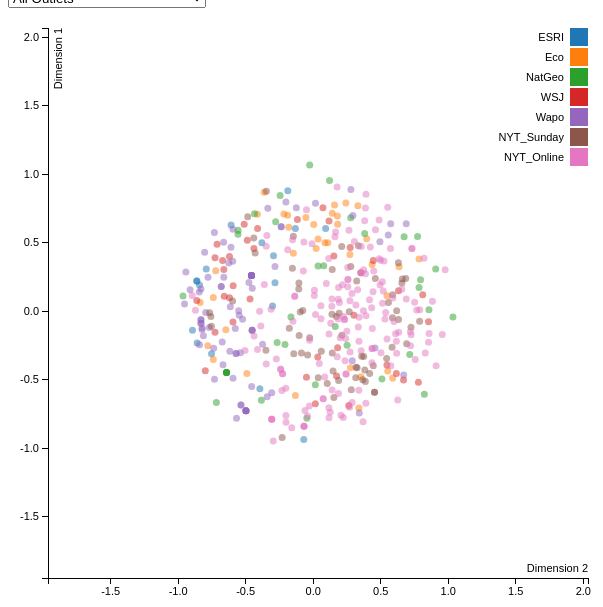
D3 v3 page, settled after 480 driven frames (8 s of simulated time); the page loaded 1 data file(s).




      var margin = {top: 20, right: 20, bottom: 30, left: 40},
          width = 600 - margin.left - margin.right,
          height = 600 - margin.top - margin.bottom;

      // setup x 
      var xValue = function(d) { return d.Dimension1;}, // data -> value
          xScale = d3.scale.linear().range([0, width]), // value -> display
          xMap = function(d) { return xScale(xValue(d));}, // data -> display
          xAxis = d3.svg.axis().scale(xScale).orient("bottom");

      // setup y
      var yValue = function(d) { return d.Dimension2;}, // data -> value
          yScale = d3.scale.linear().range([height, 0]), // value -> display
          yMap = function(d) { return yScale(yValue(d));}, // data -> display
          yAxis = d3.svg.axis().scale(yScale).orient("left");

    // Plot filter
    var myFunction = function(value){
      
      var cValue = function(d) { return d[value];}

          color = d3.scale.category10()

          svg.selectAll(".dot")
            .style("fill", function(d) { return color(cValue(d));});

    }

    //Update Legend
    var updateLegend = function(value){
      
      d3.selectAll(".legend").remove() //REMOVE WHATEVER LEGEND THERE WAS
      var legend = svg.selectAll(".legend") //REWRITE THE LEGEND SVG
            .data(color.domain())
          .enter().append("g")
            .attr("class", "legend")
            .attr("transform", function(d, i) { return "translate(0," + i * 20 + ")"; });

        // draw legend colored rectangles
        legend.append("rect")
            .attr("x", width - 18)
            .attr("width", 18)
            .attr("height", 18)
            .style("fill", color);

        // draw legend text
        legend.append("text")
            .attr("x", width - 24)
            .attr("y", 9)
            .attr("dy", ".35em")
            .style("text-anchor", "end")
            .text(function(d) { return d;})
    }

  
      // setup fill color
      var cValue = function(d) { return d.Outlet;},
          color = d3.scale.category10();


      // add the graph canvas to the body of the webpage
      var svg = d3.select("body").append("svg")
          .attr("width", width + margin.left + margin.right)
          .attr("height", height + margin.top + margin.bottom)
        .append("g")
          .attr("transform", "translate(" + margin.left + "," + margin.top + ")");

      // add the tooltip area to the webpage
      var tooltip = d3.select("body").append("div")
          .attr("class", "tooltip")
          .style("opacity", 0);

      // load data
      d3.csv("assets/Sandbox/MDS_Design.csv", function(error, data) {

        // change string (from CSV) into number format
        data.forEach(function(d) {
          d.Dimension1 = +d.Dimension1;
          d.Dimension2 = +d.Dimension2;

        });

        // don't want dots overlapping axis, so add in buffer to data domain
        xScale.domain([d3.min(data, xValue)-1, d3.max(data, xValue)+1]);
        yScale.domain([d3.min(data, yValue)-1, d3.max(data, yValue)+1]);

        // x-axis
        svg.append("g")
            .attr("class", "x axis")
            .attr("transform", "translate(0," + height + ")")
            .call(xAxis)
          .append("text")
            .attr("class", "label")
            .attr("x", width)
            .attr("y", -6)
            .style("text-anchor", "end")
            .text("Dimension 2");

        // y-axis
        svg.append("g")
            .attr("class", "y axis")
            .call(yAxis)
          .append("text")
            .attr("class", "label")
            .attr("transform", "rotate(-90)")
            .attr("y", 6)
            .attr("dy", ".71em")
            .style("text-anchor", "end")
            .text("Dimension 1");

        // draw dots
        svg.selectAll(".dot")
            .data(data)
          .enter().append("circle")
          // .filter(function(d) { return d.Test < 1 })
            .attr("class", "dot")
            .attr("r", 3.5)
            .attr("cx", xMap)
            .attr("cy", yMap)
            .style("fill", function(d) { return color(cValue(d));}) 
            .style ("opacity", 0.5)
            .on("mouseover", function(d) {
                tooltip.transition()
                     .duration(200)
                     .style("opacity", .9);
                tooltip.html(d.MapID + "<br/> (" + xValue(d) 
      	        + ", " + yValue(d) + ")")
                     .style("left", (d3.event.pageX + 5) + "px")
                     .style("top", (d3.event.pageY - 28) + "px");
            })
            .on("mouseout", function(d) {
                tooltip.transition()
                     .duration(500)
                     .style("opacity", 0);
            });

        // draw legend
        var legend = svg.selectAll(".legend")
            .data(color.domain())
          .enter().append("g")
            .attr("class", "legend")
            .attr("transform", function(d, i) { return "translate(0," + i * 20 + ")"; });

        // draw legend colored rectangles
        legend.append("rect")
            .attr("x", width - 18)
            .attr("width", 18)
            .attr("height", 18)
            .style("fill", color);

        // draw legend text
        legend.append("text")
            .attr("x", width - 24)
            .attr("y", 9)
            .attr("dy", ".35em")
            .style("text-anchor", "end")
            .text(function(d) { return d;})


});


### data: assets/Sandbox/MDS_Design.csv
?Outlet, MapID, ESRI, Economist, National Geographic, Wall Street Journal, Washington Post, NYT Print, NYT Online, Dimension1, Dimension2, Projection Class Cylindrical, Projection Class Conic, Projection Class Planar, Projection Class Compromise, Projection Class Unclear, Orientation Conventional, Orientation Non-conventional, Orientation Unknown, Perspective Planimetric, Perspective Oblique, Scale Municipal, Scale Regional, Scale Country
ESRI, Esri_map001, 1, 0, 0, 0, 0, 0, 0, -0.283, 0.209, 1, 0, 0, 0, 0, 1, 0, 0, 1, 0, 1, 0, 0
ESRI, Esri_map002, 1, 0, 0, 0, 0, 0, 0, -0.862, 0.221, 0, 0, 0, 1, 0, 1, 0, 0, 1, 0, 0, 0, 0
ESRI, Esri_map003, 1, 0, 0, 0, 0, 0, 0, -0.894, -0.139, 0, 0, 0, 1, 0, 1, 0, 0, 1, 0, 0, 0, 0
ESRI, Esri_map004, 1, 0, 0, 0, 0, 0, 0, -0.862, 0.221, 0, 0, 0, 1, 0, 1, 0, 0, 1, 0, 0, 0, 0
ESRI, Esri_map005, 1, 0, 0, 0, 0, 0, 0, -0.859, -0.232, 0, 0, 0, 1, 0, 1, 0, 0, 1, 0, 0, 0, 0
ESRI, Esri_map006, 1, 0, 0, 0, 0, 0, 0, -0.842, 0.192, 0, 0, 0, 1, 0, 1, 0, 0, 1, 0, 0, 0, 0
ESRI, Esri_map007, 1, 0, 0, 0, 0, 0, 0, -0.792, 0.309, 0, 0, 0, 1, 0, 1, 0, 0, 1, 0, 0, 0, 0
ESRI, Esri_map008, 1, 0, 0, 0, 0, 0, 0, -0.608, 0.631, 1, 0, 0, 0, 0, 1, 0, 0, 1, 0, 1, 0, 0
ESRI, Esri_map009, 1, 0, 0, 0, 0, 0, 0, -0.301, 0.039, 1, 0, 0, 0, 0, 1, 0, 0, 1, 0, 1, 0, 0
ESRI, Esri_map010, 1, 0, 0, 0, 0, 0, 0, -0.395, -0.565, 1, 0, 0, 0, 0, 1, 0, 0, 1, 0, 1, 0, 0
ESRI, Esri_map011, 1, 0, 0, 0, 0, 0, 0, -0.294, 0.405, 1, 0, 0, 0, 0, 1, 0, 0, 1, 0, 1, 0, 0
ESRI, Esri_map012, 1, 0, 0, 0, 0, 0, 0, -0.38, 0.501, 1, 0, 0, 0, 0, 1, 0, 0, 1, 0, 1, 0, 0
ESRI, Esri_map013, 1, 0, 0, 0, 0, 0, 0, -0.07, -0.936, 1, 0, 0, 0, 0, 1, 0, 0, 1, 0, 1, 0, 0
ESRI, Esri_map014, 1, 0, 0, 0, 0, 0, 0, -0.753, -0.311, 1, 0, 0, 0, 0, 1, 0, 0, 1, 0, 0, 0, 0
ESRI, Esri_map015, 1, 0, 0, 0, 0, 0, 0, -0.188, 0.88, 1, 0, 0, 0, 0, 1, 0, 0, 1, 0, 0, 0, 0
ESRI, Esri_map016, 1, 0, 0, 0, 0, 0, 0, 0.092, 0.604, 1, 0, 0, 0, 0, 1, 0, 0, 1, 0, 1, 0, 0
ESRI, Esri_map017, 1, 0, 0, 0, 0, 0, 0, -0.132, 0.604, 1, 0, 0, 0, 0, 1, 0, 0, 1, 0, 0, 0, 1
Eco, Eco_map001, 0, 1, 0, 0, 0, 0, 0, 0.396, 0.53, 0, 0, 0, 0, 1, 1, 0, 0, 1, 0, 0, 0, 1
Eco, Eco_map002, 0, 1, 0, 0, 0, 0, 0, -0.189, 0.701, 0, 0, 0, 0, 1, 1, 0, 0, 1, 0, 0, 0, 0
Eco, Eco_map003, 0, 1, 0, 0, 0, 0, 0, 0.436, 0.341, 0, 0, 0, 0, 1, 1, 0, 0, 1, 0, 0, 0, 1
Eco, Eco_map004, 0, 1, 0, 0, 0, 0, 0, 0.242, 0.79, 0, 0, 0, 0, 1, 1, 0, 0, 1, 0, 0, 0, 1
Eco, Eco_map005, 0, 1, 0, 0, 0, 0, 0, -0.491, -0.454, 0, 1, 0, 0, 0, 1, 0, 0, 1, 0, 0, 0, 1
Eco, Eco_map006, 0, 1, 0, 0, 0, 0, 0, -0.647, -0.135, 0, 0, 0, 0, 1, 1, 0, 0, 1, 0, 0, 0, 1
Eco, Eco_map007, 0, 1, 0, 0, 0, 0, 0, 0.181, 0.636, 0, 0, 0, 0, 1, 1, 0, 0, 1, 0, 0, 0, 1
Eco, Eco_map009, 0, 1, 0, 0, 0, 0, 0, -0.054, 0.685, 0, 0, 0, 0, 1, 1, 0, 0, 1, 0, 0, 0, 0
Eco, Eco_map010, 0, 1, 0, 0, 0, 0, 0, -0.413, 0.709, 0, 1, 0, 0, 0, 1, 0, 0, 1, 0, 0, 0, 1
Eco, Eco_map012, 0, 1, 0, 0, 0, 0, 0, 0.108, 0.5, 0, 1, 0, 0, 0, 1, 0, 0, 1, 0, 0, 1, 0
Eco, Eco_map013, 0, 1, 0, 0, 0, 0, 0, 0.338, -0.707, 0, 0, 0, 0, 1, 1, 0, 0, 1, 0, 1, 0, 0
Eco, Eco_map014, 0, 1, 0, 0, 0, 0, 0, -0.837, 0.065, 0, 0, 0, 1, 0, 1, 0, 0, 1, 0, 0, 0, 0
Eco, Eco_map016, 0, 1, 0, 0, 0, 0, 0, 0.272, 0.415, 0, 0, 0, 0, 1, 1, 0, 0, 1, 0, 0, 0, 1
Eco, Eco_map017, 0, 1, 0, 0, 0, 0, 0, -0.74, -0.353, 0, 1, 0, 0, 0, 1, 0, 0, 1, 0, 0, 0, 1
Eco, Eco_map018, 0, 1, 0, 0, 0, 0, 0, -0.363, 0.87, 1, 0, 0, 0, 0, 1, 0, 0, 1, 0, 0, 0, 0
Eco, Eco_map019, 0, 1, 0, 0, 0, 0, 0, 0.036, 0.528, 0, 0, 0, 0, 1, 1, 0, 0, 1, 0, 0, 0, 1
Eco, Eco_map020, 0, 1, 0, 0, 0, 0, 0, 0.588, -0.488, 0, 0, 0, 0, 1, 1, 0, 0, 1, 0, 0, 1, 0
Eco, Eco_map021, 0, 1, 0, 0, 0, 0, 0, 0.141, 0.716, 1, 0, 0, 0, 0, 1, 0, 0, 1, 0, 0, 0, 0
Eco, Eco_map022, 0, 1, 0, 0, 0, 0, 0, -0.722, 0.296, 0, 0, 0, 0, 1, 1, 0, 0, 1, 0, 1, 0, 0
Eco, Eco_map023, 0, 1, 0, 0, 0, 0, 0, 0.331, 0.77, 0, 1, 0, 0, 0, 1, 0, 0, 1, 0, 0, 0, 1
Eco, Eco_map025, 0, 1, 0, 0, 0, 0, 0, 0.087, 0.501, 0, 0, 0, 0, 1, 1, 0, 0, 1, 0, 0, 0, 1
Eco, Eco_map026, 0, 1, 0, 0, 0, 0, 0, 0.004, 0.633, 0, 1, 0, 0, 0, 1, 0, 0, 1, 0, 0, 0, 1
Eco, Eco_map027, 0, 1, 0, 0, 0, 0, 0, 0.276, -0.413, 1, 0, 0, 0, 0, 1, 0, 0, 1, 0, 0, 0, 1
Eco, Eco_map028, 0, 1, 0, 0, 0, 0, 0, -0.217, 0.71, 0, 0, 0, 0, 1, 1, 0, 0, 1, 0, 0, 0, 0
Eco, Eco_map032, 0, 1, 0, 0, 0, 0, 0, 0.158, 0.777, 0, 0, 0, 0, 1, 1, 0, 0, 1, 0, 0, 0, 1
Eco, Eco_map033, 0, 1, 0, 0, 0, 0, 0, 0.784, 0.381, 0, 0, 0, 0, 1, 1, 0, 0, 1, 0, 0, 1, 0
Eco, Eco_map034, 0, 1, 0, 0, 0, 0, 0, 0.179, 0.696, 0, 0, 0, 0, 1, 1, 0, 0, 1, 0, 0, 0, 0
Eco, Eco_map035, 0, 1, 0, 0, 0, 0, 0, 0.552, -0.436, 1, 0, 0, 0, 0, 1, 0, 0, 1, 0, 0, 0, 1
Eco, Eco_map037, 0, 1, 0, 0, 0, 0, 0, -0.132, -0.615, 0, 0, 0, 0, 1, 1, 0, 0, 1, 0, 0, 0, 1
Eco, Eco_map040, 0, 1, 0, 0, 0, 0, 0, -0.147, 0.424, 0, 0, 0, 0, 1, 1, 0, 0, 1, 0, 0, 1, 0
Eco, Eco_map041, 0, 1, 0, 0, 0, 0, 0, -0.74, 0.1, 0, 0, 0, 1, 0, 1, 0, 0, 1, 0, 0, 0, 0
Eco, Eco_map044, 0, 1, 0, 0, 0, 0, 0, 0.022, 0.458, 1, 0, 0, 0, 0, 1, 0, 0, 1, 0, 0, 0, 1
Eco, Eco_map045, 0, 1, 0, 0, 0, 0, 0, 0.636, 0.326, 0, 0, 0, 0, 1, 1, 0, 0, 1, 0, 0, 0, 1
Eco, Eco_map046, 0, 1, 0, 0, 0, 0, 0, -0.181, 0.613, 0, 0, 0, 0, 1, 1, 0, 0, 1, 0, 0, 1, 0
Eco, Eco_map047, 0, 1, 0, 0, 0, 0, 0, 0.353, -0.478, 0, 0, 0, 0, 1, 1, 0, 0, 1, 0, 0, 0, 1
Eco, Eco_map050, 0, 1, 0, 0, 0, 0, 0, 0.546, 0.114, 0, 0, 0, 0, 1, 1, 0, 0, 1, 0, 0, 0, 1
Eco, Eco_map051, 0, 1, 0, 0, 0, 0, 0, -0.78, -0.252, 1, 0, 0, 0, 0, 1, 0, 0, 1, 0, 0, 0, 0
NatGeo, NatGeo_map043a, 0, 0, 1, 0, 0, 0, 0, -0.642, -0.448, 0, 0, 1, 0, 0, 1, 0, 0, 0, 1, 0, 0, 0
NatGeo, NatGeo_map043b, 0, 0, 1, 0, 0, 0, 0, -0.642, -0.448, 0, 0, 1, 0, 0, 1, 0, 0, 0, 1, 0, 0, 0
NatGeo, NatGeo_map043c, 0, 0, 1, 0, 0, 0, 0, -0.642, -0.448, 0, 0, 1, 0, 0, 1, 0, 0, 0, 1, 0, 0, 0
NatGeo, NatGeo_map043d, 0, 0, 1, 0, 0, 0, 0, -0.642, -0.448, 0, 0, 1, 0, 0, 1, 0, 0, 0, 1, 0, 0, 0
NatGeo, NatGeo_map043e, 0, 0, 1, 0, 0, 0, 0, -0.642, -0.448, 0, 0, 1, 0, 0, 1, 0, 0, 0, 1, 0, 0, 0
NatGeo, NatGeo_map042, 0, 0, 1, 0, 0, 0, 0, 0.509, -0.494, 0, 0, 0, 0, 1, 1, 0, 0, 1, 0, 0, 1, 0
... 381 more rows